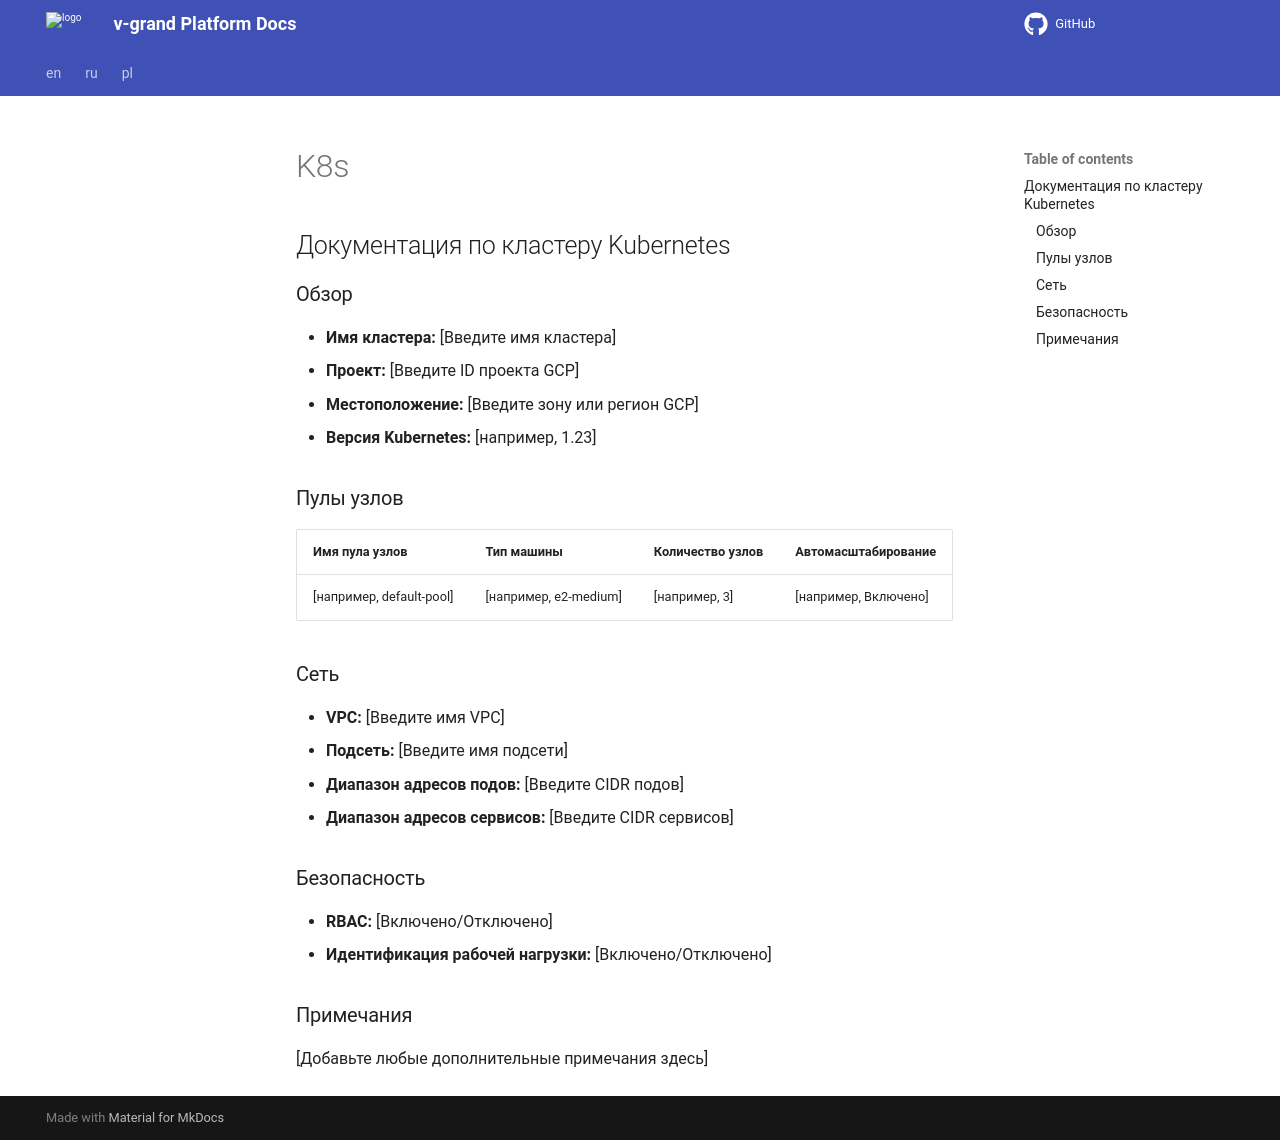

repository: v-grand/docks-temolate · page: ru/gcp/k8s/index.html · generator: mkdocs

# Документация по кластеру Kubernetes

## Обзор

- **Имя кластера:** [Введите имя кластера]
- **Проект:** [Введите ID проекта GCP]
- **Местоположение:** [Введите зону или регион GCP]
- **Версия Kubernetes:** [например, 1.23]

## Пулы узлов

| Имя пула узлов | Тип машины | Количество узлов | Автомасштабирование |
|----------------|------------|------------------|---------------------|
| [например, default-pool] | [например, e2-medium] | [например, 3] | [например, Включено] |

## Сеть

- **VPC:** [Введите имя VPC]
- **Подсеть:** [Введите имя подсети]
- **Диапазон адресов подов:** [Введите CIDR подов]
- **Диапазон адресов сервисов:** [Введите CIDR сервисов]

## Безопасность

- **RBAC:** [Включено/Отключено]
- **Идентификация рабочей нагрузки:** [Включено/Отключено]

## Примечания

[Добавьте любые дополнительные примечания здесь]
